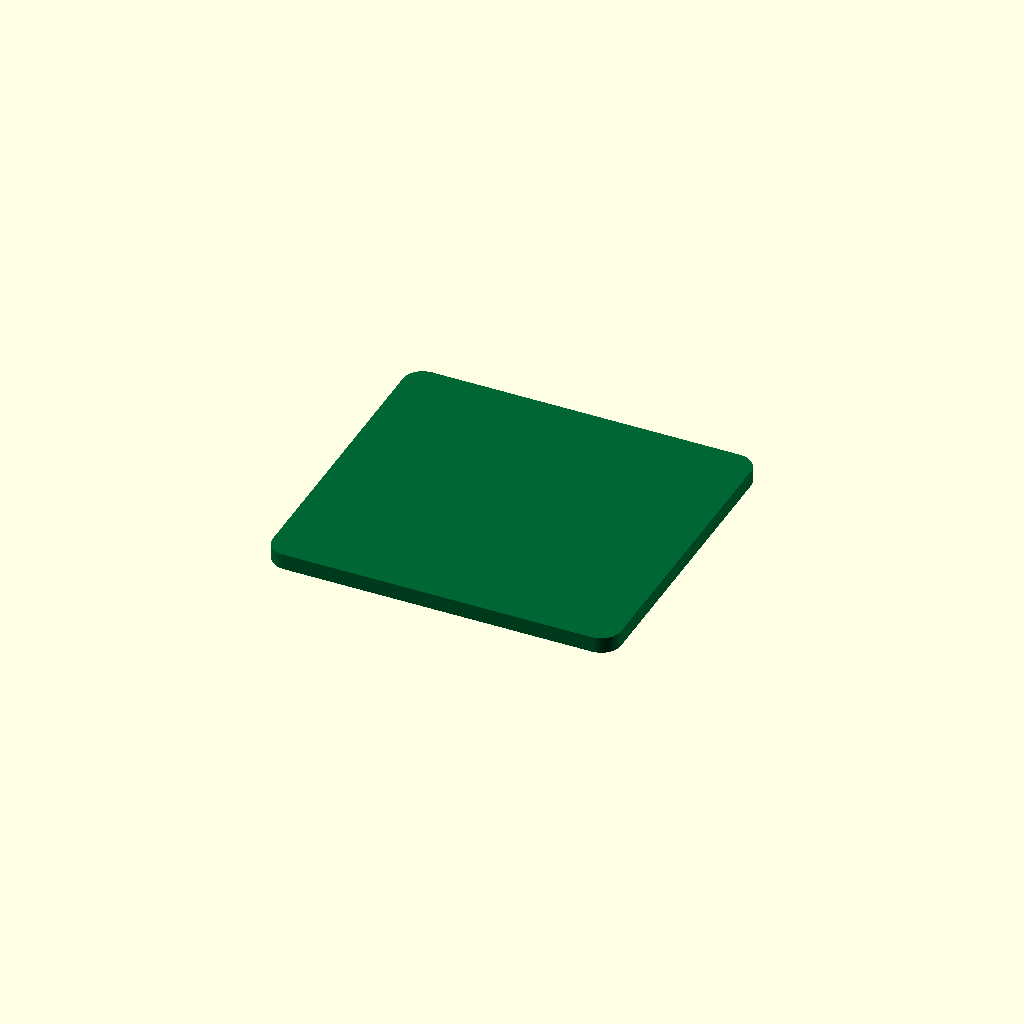
Cell 1 — every parameter at its default value.
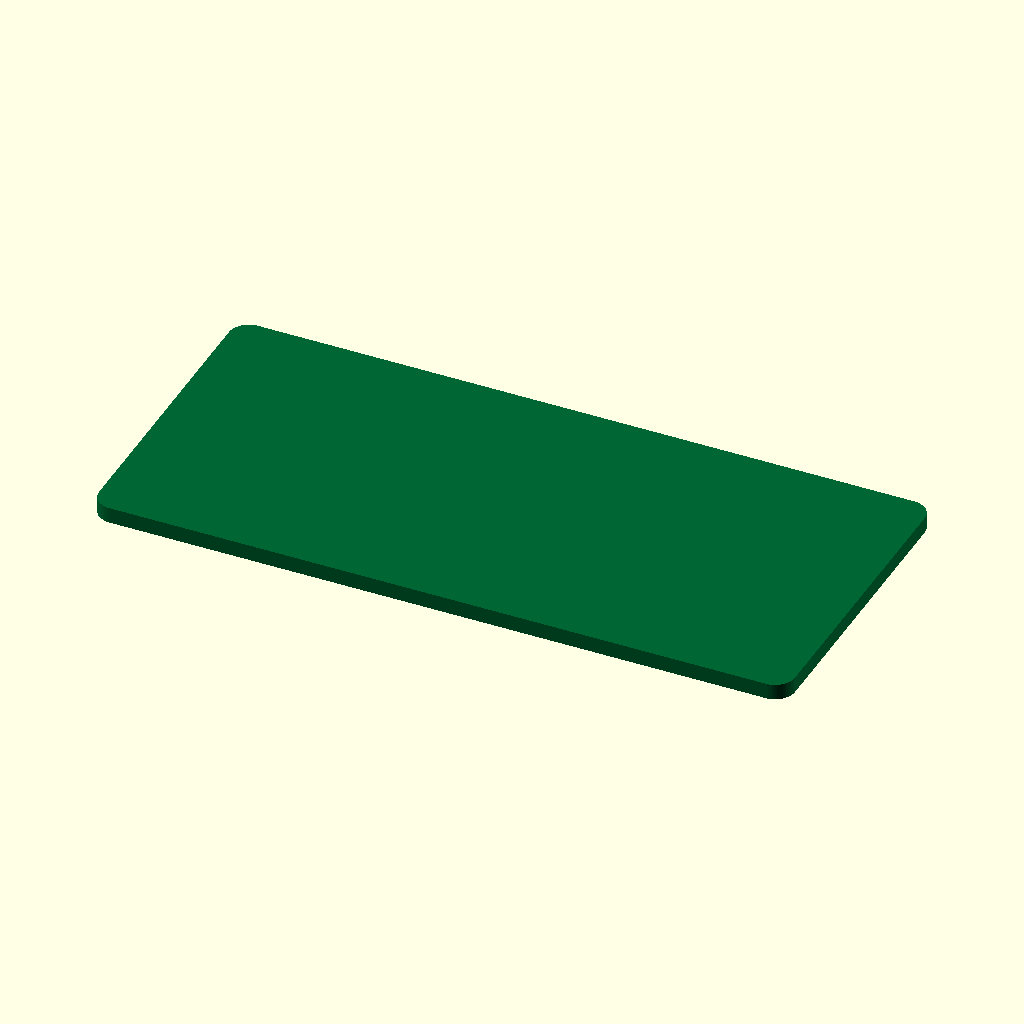
Cell 2: the same model with length_mm = 70.
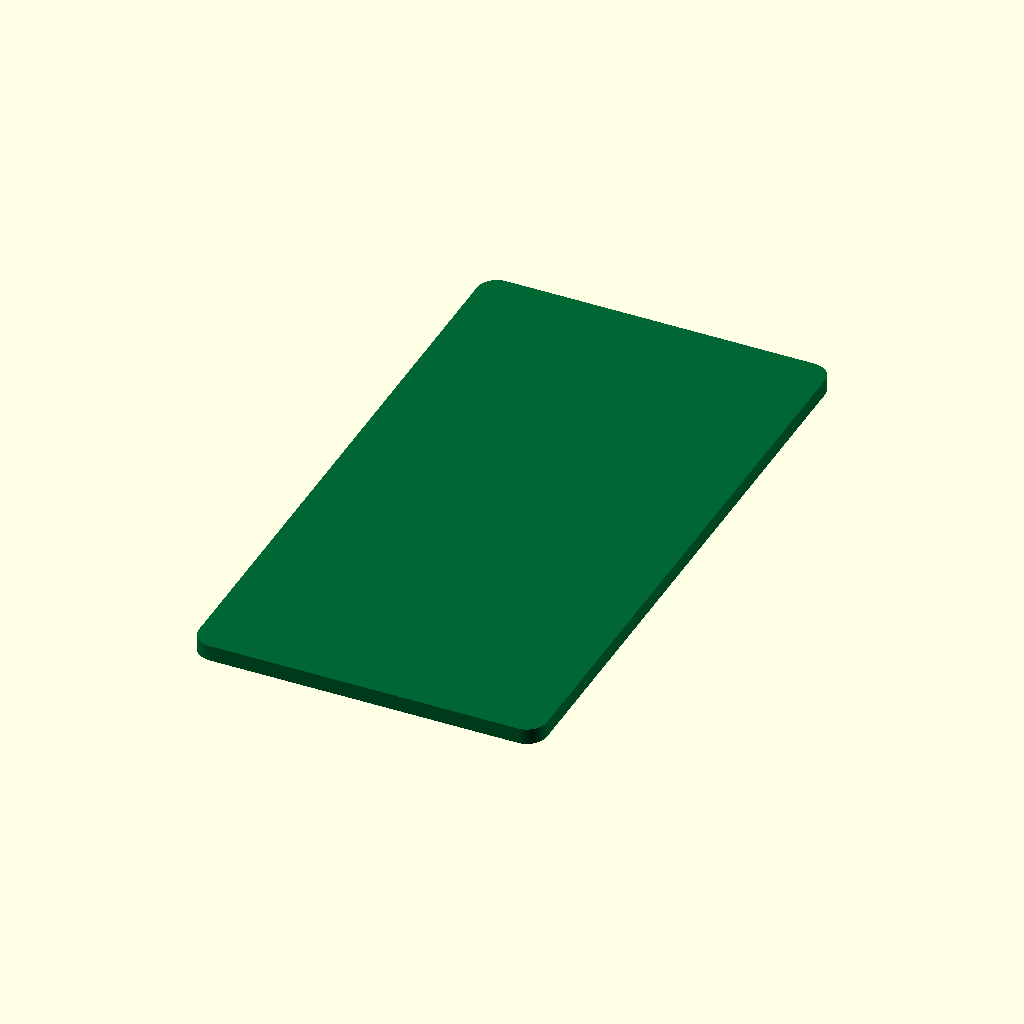
Cell 3: width_mm = 64 (everything else at default).
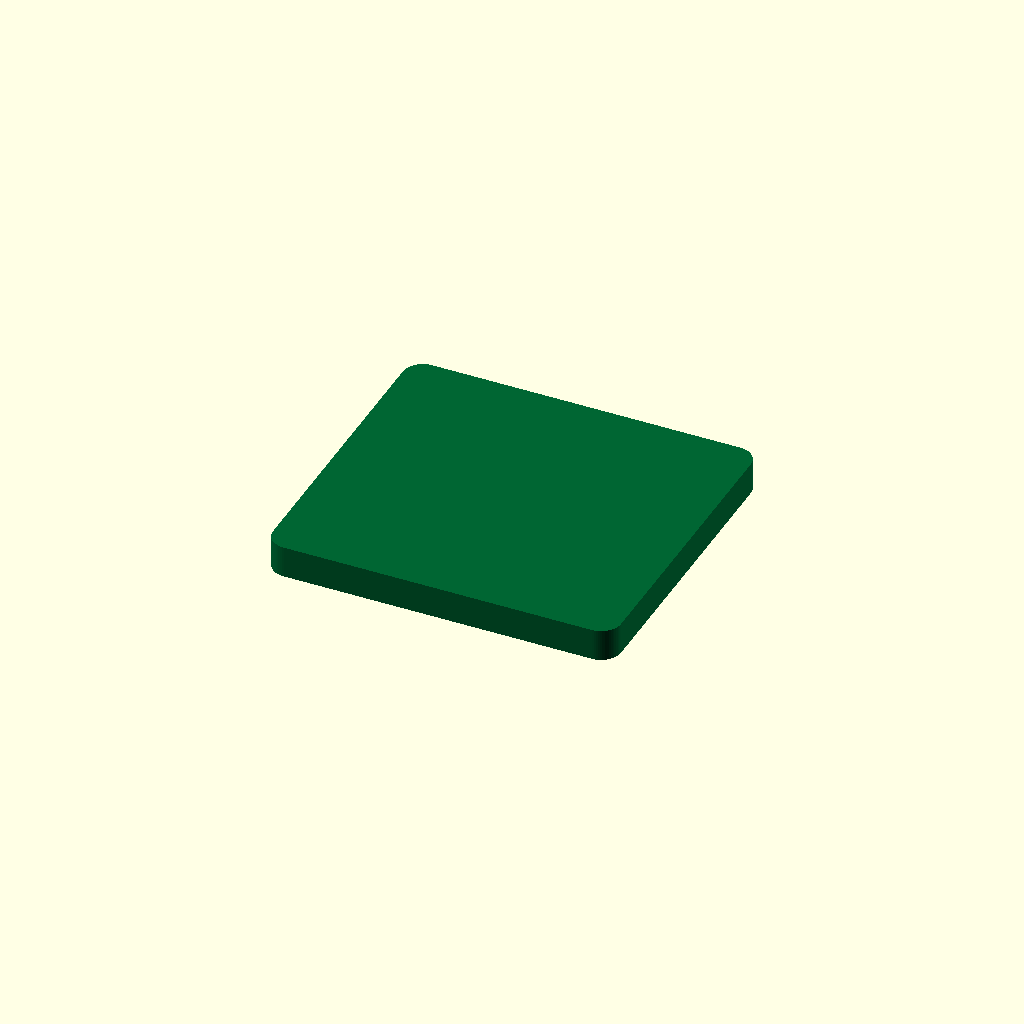
Cell 4 — thickness_mm set to 3.2, the other parameters unchanged.
All cells are drawn from one camera (rotation 55°, 0°, 25°, orthographic, colour scheme Cornfield), so only the parameter changes between them.
OpenSCAD source file results/nopscadlib/ablations/no_verification/scad/pcb__ZC_A0591.scad:
// Motor driver module PCB
// Target size: 35.0mm x 32.0mm x 1.6mm (one connected solid)

length_mm    = 35.0;
width_mm     = 32.0;
thickness_mm = 1.6;

$fn = 64;

module pcb_module() {
    corner_r = min(2.0, min(length_mm, width_mm)/6);

    // Robust, always-visible solid using a 3D rounded-rectangle (no 2D offset/eps issues)
    color([0.0, 0.4, 0.2])
    hull() {
        for (sx = [-1, 1], sy = [-1, 1])
            translate([sx*(length_mm/2 - corner_r), sy*(width_mm/2 - corner_r), 0])
                cylinder(r = corner_r, h = thickness_mm, center = true);
    }
}

pcb_module();
Parameter table extracted from the source (name, type, default, range or options):
length_mm: number, default 35
width_mm: number, default 32
thickness_mm: number, default 1.6
